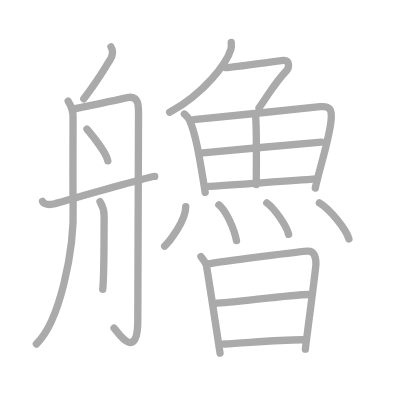
t = 0.00 s
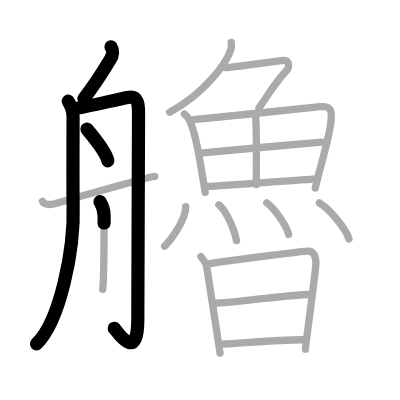
t = 4.25 s
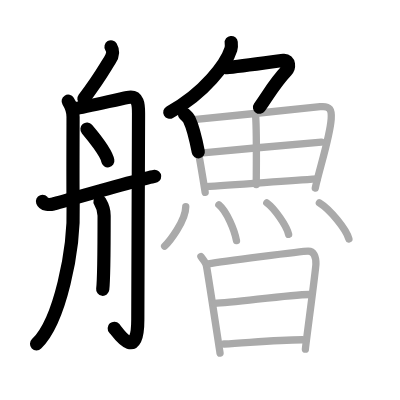
t = 8.50 s
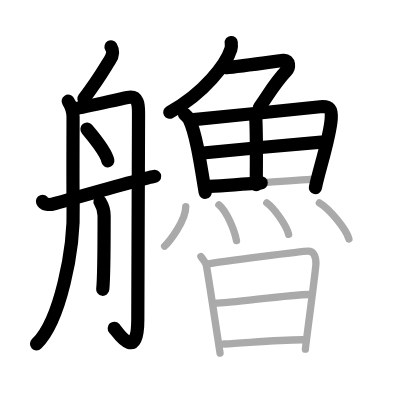
t = 12.50 s
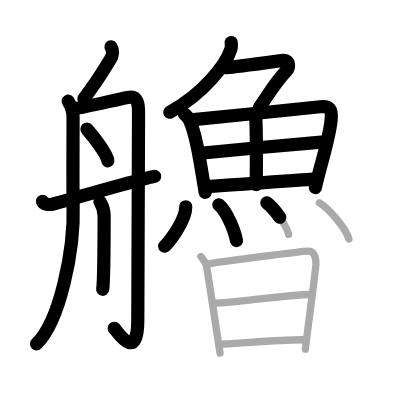
t = 15.50 s
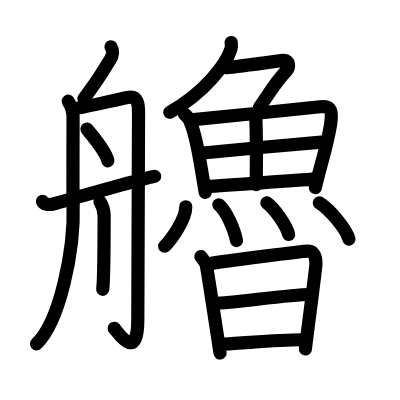
t = 21.00 s

The animated SVG that drew these frames (rendered in a browser with its animation timeline set to each time). Animation: 21 SMIL elements (animate=21); one cycle of 21.00 s.

<?xml version="1.0" standalone="no"?>
<!DOCTYPE svg PUBLIC "-//W3C//DTD SVG 1.1//EN"   "http://www.w3.org/Graphics/SVG/1.1/DTD/svg11.dtd">
<svg width="400px" height="400px"  version="1.1" xmlns="http://www.w3.org/2000/svg">
  <defs>
    <marker id="Triangle" viewBox="0 0 10 10" refX="0" refY="5" markerUnits="strokeWidth" markerWidth="3" style="stroke-opacity:0%;fill:#aaaaaa;" markerHeight="2" orient="auto">
      <path d="M 0 0 L 10 5 L 0 10 z" />
    </marker>
    
    <marker id="Arrow" viewBox="0 0 10 10" refX="5" refY="5" markerUnits="strokeWidth" markerWidth="1.8" style="stroke-opacity:0%;fill:#770000;" markerHeight="2" orient="auto">
      <path d="M 0 4 L 6 4 L 4 1 L 10 5 L 4 9 L 6 6 L 0 6 z" />
        <circle cx="5" cy="5" r="5" />
      </marker>
    
    <marker id="TriangleRed" viewBox="0 0 10 10" refX="0" refY="5" markerUnits="strokeWidth" markerWidth="3" style="stroke-opacity:0%;fill:#CC0000;" markerHeight="2" orient="auto">
      <path d="M 0 0 L 10 5 L 0 10 z" />
    </marker>
    
    <marker id="ArrowRed" viewBox="0 0 10 10" refX="5" refY="5" markerUnits="strokeWidth" markerWidth="1.8" style="stroke-opacity:0%;fill:#CC0000;" markerHeight="2" orient="auto">
      <path d="M 0 4 L 6 4 L 4 1 L 10 5 L 4 9 L 6 6 L 0 6 z" />
        <circle cx="5" cy="5" r="5" />
      </marker>
    
  </defs>
  
  <path style="fill:#ffffff; fill-opacity:100%; fill-rule:evenodd; stroke-width:0;" d="M 0 0 L 400px 0 L 400px 400px L 0 400px L 0 0" />

  <g transform="scale(3.6697247706422 3.6697247706422)">
<path style="fill:none; fill-opacity:0%; fill-rule:evenodd; stroke:#aaaaaa; stroke-opacity:100%; stroke-width: 1.5pt; stroke-linejoin:round; stroke-linecap:round;" d="M30.25 12.75c0.75 1.25 0.56 2.29-0.33 3.67c-1.67 2.58-2.42 4.33-7.08 10.5"></path>
<path style="fill:none; fill-opacity:0%; fill-rule:evenodd; stroke:#aaaaaa; stroke-opacity:100%; stroke-width: 1.5pt; stroke-linejoin:round; stroke-linecap:round;" d="M18.58 27.58c0.81 1.27 1.33 2.74 1.33 4.33c0 1.59-0.08 20.95 0.02 23.81c0.41 12.52-3.68 32.02-10.02 38.02"></path>
<path style="fill:none; fill-opacity:0%; fill-rule:evenodd; stroke:#aaaaaa; stroke-opacity:100%; stroke-width: 1.5pt; stroke-linejoin:round; stroke-linecap:round;" d="M20.17 29.69c3.35-0.62 11.55-2.49 14.58-3.11c3.03-0.61 3 2.18 3 4.33c0 2.15-0.2 53.19-0.2 56.26c0 12.07-5.83 2.85-6.46 2.24"></path>
<path style="fill:none; fill-opacity:0%; fill-rule:evenodd; stroke:#aaaaaa; stroke-opacity:100%; stroke-width: 1.5pt; stroke-linejoin:round; stroke-linecap:round;" d="M23.7 35.19c1.52 1.79 5.3 6.55 5.68 8.63"></path>
<path style="fill:none; fill-opacity:0%; fill-rule:evenodd; stroke:#aaaaaa; stroke-opacity:100%; stroke-width: 1.5pt; stroke-linejoin:round; stroke-linecap:round;" d="M27.25 54.97c0.94 1.58 1.12 2.53 1.12 3.79c0 1.26 0 16.93-0.38 20.07"></path>
<path style="fill:none; fill-opacity:0%; fill-rule:evenodd; stroke:#aaaaaa; stroke-opacity:100%; stroke-width: 1.5pt; stroke-linejoin:round; stroke-linecap:round;" d="M11.58 54.86c0.34 0.91 1.86 0.98 2.96 0.74c1.1-0.25 26.25-7.52 27.62-7.52"></path>
<path style="fill:none; fill-opacity:0%; fill-rule:evenodd; stroke:#aaaaaa; stroke-opacity:100%; stroke-width: 1.5pt; stroke-linejoin:round; stroke-linecap:round;" d="M63.01 11.58c0.05 0.46 0.11 1.19-0.1 1.85c-1.21 3.89-7.16 11.93-16.67 17.16"></path>
<path style="fill:none; fill-opacity:0%; fill-rule:evenodd; stroke:#aaaaaa; stroke-opacity:100%; stroke-width: 1.5pt; stroke-linejoin:round; stroke-linecap:round;" d="M61.42 18.42c1.92 0 13.83-1.77 15.84-1.96c1.73-0.16 1.57 2.01 0.82 2.79c-3.17 3.33-4.29 5.6-7.5 10.17"></path>
<path style="fill:none; fill-opacity:0%; fill-rule:evenodd; stroke:#aaaaaa; stroke-opacity:100%; stroke-width: 1.5pt; stroke-linejoin:round; stroke-linecap:round;" d="M50.25 31.07c0.4 0.36 1.11 1.06 1.33 1.52c1.82 3.75 3.04 11.86 4.33 19.82"></path>
<path style="fill:none; fill-opacity:0%; fill-rule:evenodd; stroke:#aaaaaa; stroke-opacity:100%; stroke-width: 1.5pt; stroke-linejoin:round; stroke-linecap:round;" d="M52.75 32.58c9.94-0.92 27.08-2.73 34.5-3.5c2.72-0.28 3.18 0.81 3 3.33c-0.36 5.12-3.36 14.03-4.33 18.83"></path>
<path style="fill:none; fill-opacity:0%; fill-rule:evenodd; stroke:#aaaaaa; stroke-opacity:100%; stroke-width: 1.5pt; stroke-linejoin:round; stroke-linecap:round;" d="M69.64 31.2c0.37 4.96 0.19 15.81 0.19 19.11"></path>
<path style="fill:none; fill-opacity:0%; fill-rule:evenodd; stroke:#aaaaaa; stroke-opacity:100%; stroke-width: 1.5pt; stroke-linejoin:round; stroke-linecap:round;" d="M54.58 41.75c3.39-0.37 30.2-2.85 33-3"></path>
<path style="fill:none; fill-opacity:0%; fill-rule:evenodd; stroke:#aaaaaa; stroke-opacity:100%; stroke-width: 1.5pt; stroke-linejoin:round; stroke-linecap:round;" d="M55.95 50.87c7.49-0.41 20.13-1.45 30.47-2.12"></path>
<path style="fill:none; fill-opacity:0%; fill-rule:evenodd; stroke:#aaaaaa; stroke-opacity:100%; stroke-width: 1.5pt; stroke-linejoin:round; stroke-linecap:round;" d="M50.62 56.35c0 3.89-4.57 9.62-5.76 10.74"></path>
<path style="fill:none; fill-opacity:0%; fill-rule:evenodd; stroke:#aaaaaa; stroke-opacity:100%; stroke-width: 1.5pt; stroke-linejoin:round; stroke-linecap:round;" d="M59.64 55.81c2.18 1.84 4.25 6.89 4.8 9.75"></path>
<path style="fill:none; fill-opacity:0%; fill-rule:evenodd; stroke:#aaaaaa; stroke-opacity:100%; stroke-width: 1.5pt; stroke-linejoin:round; stroke-linecap:round;" d="M72.71 55.28c2.1 1.52 5.41 6.24 5.94 8.59"></path>
<path style="fill:none; fill-opacity:0%; fill-rule:evenodd; stroke:#aaaaaa; stroke-opacity:100%; stroke-width: 1.5pt; stroke-linejoin:round; stroke-linecap:round;" d="M87.03 55.28c2.84 1.74 7.34 7.15 8.05 9.86"></path>
<path style="fill:none; fill-opacity:0%; fill-rule:evenodd; stroke:#aaaaaa; stroke-opacity:100%; stroke-width: 1.5pt; stroke-linejoin:round; stroke-linecap:round;" d="M54.75 69.92c0.45 0.69 1.34 1.63 1.5 2.5c0.67 3.67 3.56 22.88 3.71 23.78"></path>
<path style="fill:none; fill-opacity:0%; fill-rule:evenodd; stroke:#aaaaaa; stroke-opacity:100%; stroke-width: 1.5pt; stroke-linejoin:round; stroke-linecap:round;" d="M56.75 71.92c3.72-0.63 25.4-3.48 27.23-3.49c1.52-0.01 2.13 1.44 2.11 3.49c-0.01 1.41-2.87 22.54-2.87 23.23"></path>
<path style="fill:none; fill-opacity:0%; fill-rule:evenodd; stroke:#aaaaaa; stroke-opacity:100%; stroke-width: 1.5pt; stroke-linejoin:round; stroke-linecap:round;" d="M58.4 82.68c5.42-0.18 20.42-2.4 25.85-2.43"></path>
<path style="fill:none; fill-opacity:0%; fill-rule:evenodd; stroke:#aaaaaa; stroke-opacity:100%; stroke-width: 1.5pt; stroke-linejoin:round; stroke-linecap:round;" d="M61.08 93.75c6.5-0.33 14-1.17 21.33-1.17"></path>

<path style="fill:none; fill-opacity:0%; fill-rule:evenodd; stroke:#000000; stroke-opacity:100%; stroke-width: 2.7pt; stroke-linejoin:round; stroke-linecap:round;" d="M30.25 12.75c0.75 1.25 0.56 2.29-0.33 3.67c-1.67 2.58-2.42 4.33-7.08 10.5" pathLength="100" stroke-dashoffset="100" stroke-dasharray="100 105"><animate id="dashAnim1" attributeName="stroke-dashoffset" from="100" to="0" dur="1s" calcMode="linear" fill="freeze"/></path>
<path style="fill:none; fill-opacity:0%; fill-rule:evenodd; stroke:#000000; stroke-opacity:100%; stroke-width: 2.7pt; stroke-linejoin:round; stroke-linecap:round;" d="M18.58 27.58c0.81 1.27 1.33 2.74 1.33 4.33c0 1.59-0.08 20.95 0.02 23.81c0.41 12.52-3.68 32.02-10.02 38.02" pathLength="100" stroke-dashoffset="100" stroke-dasharray="100 105"><animate id="dashAnim2" attributeName="stroke-dashoffset" from="100" to="0" dur="1s" calcMode="linear" begin="dashAnim1.end" fill="freeze"/></path>
<path style="fill:none; fill-opacity:0%; fill-rule:evenodd; stroke:#000000; stroke-opacity:100%; stroke-width: 2.7pt; stroke-linejoin:round; stroke-linecap:round;" d="M20.17 29.69c3.35-0.62 11.55-2.49 14.58-3.11c3.03-0.61 3 2.18 3 4.33c0 2.15-0.2 53.19-0.2 56.26c0 12.07-5.83 2.85-6.46 2.24" pathLength="100" stroke-dashoffset="100" stroke-dasharray="100 105"><animate id="dashAnim3" attributeName="stroke-dashoffset" from="100" to="0" dur="1s" calcMode="linear" begin="dashAnim2.end" fill="freeze"/></path>
<path style="fill:none; fill-opacity:0%; fill-rule:evenodd; stroke:#000000; stroke-opacity:100%; stroke-width: 2.7pt; stroke-linejoin:round; stroke-linecap:round;" d="M23.7 35.19c1.52 1.79 5.3 6.55 5.68 8.63" pathLength="100" stroke-dashoffset="100" stroke-dasharray="100 105"><animate id="dashAnim4" attributeName="stroke-dashoffset" from="100" to="0" dur="1s" calcMode="linear" begin="dashAnim3.end" fill="freeze"/></path>
<path style="fill:none; fill-opacity:0%; fill-rule:evenodd; stroke:#000000; stroke-opacity:100%; stroke-width: 2.7pt; stroke-linejoin:round; stroke-linecap:round;" d="M27.25 54.97c0.94 1.58 1.12 2.53 1.12 3.79c0 1.26 0 16.93-0.38 20.07" pathLength="100" stroke-dashoffset="100" stroke-dasharray="100 105"><animate id="dashAnim5" attributeName="stroke-dashoffset" from="100" to="0" dur="1s" calcMode="linear" begin="dashAnim4.end" fill="freeze"/></path>
<path style="fill:none; fill-opacity:0%; fill-rule:evenodd; stroke:#000000; stroke-opacity:100%; stroke-width: 2.7pt; stroke-linejoin:round; stroke-linecap:round;" d="M11.58 54.86c0.34 0.91 1.86 0.98 2.96 0.74c1.1-0.25 26.25-7.52 27.62-7.52" pathLength="100" stroke-dashoffset="100" stroke-dasharray="100 105"><animate id="dashAnim6" attributeName="stroke-dashoffset" from="100" to="0" dur="1s" calcMode="linear" begin="dashAnim5.end" fill="freeze"/></path>
<path style="fill:none; fill-opacity:0%; fill-rule:evenodd; stroke:#000000; stroke-opacity:100%; stroke-width: 2.7pt; stroke-linejoin:round; stroke-linecap:round;" d="M63.01 11.58c0.05 0.46 0.11 1.19-0.1 1.85c-1.21 3.89-7.16 11.93-16.67 17.16" pathLength="100" stroke-dashoffset="100" stroke-dasharray="100 105"><animate id="dashAnim7" attributeName="stroke-dashoffset" from="100" to="0" dur="1s" calcMode="linear" begin="dashAnim6.end" fill="freeze"/></path>
<path style="fill:none; fill-opacity:0%; fill-rule:evenodd; stroke:#000000; stroke-opacity:100%; stroke-width: 2.7pt; stroke-linejoin:round; stroke-linecap:round;" d="M61.42 18.42c1.92 0 13.83-1.77 15.84-1.96c1.73-0.16 1.57 2.01 0.82 2.79c-3.17 3.33-4.29 5.6-7.5 10.17" pathLength="100" stroke-dashoffset="100" stroke-dasharray="100 105"><animate id="dashAnim8" attributeName="stroke-dashoffset" from="100" to="0" dur="1s" calcMode="linear" begin="dashAnim7.end" fill="freeze"/></path>
<path style="fill:none; fill-opacity:0%; fill-rule:evenodd; stroke:#000000; stroke-opacity:100%; stroke-width: 2.7pt; stroke-linejoin:round; stroke-linecap:round;" d="M50.25 31.07c0.4 0.36 1.11 1.06 1.33 1.52c1.82 3.75 3.04 11.86 4.33 19.82" pathLength="100" stroke-dashoffset="100" stroke-dasharray="100 105"><animate id="dashAnim9" attributeName="stroke-dashoffset" from="100" to="0" dur="1s" calcMode="linear" begin="dashAnim8.end" fill="freeze"/></path>
<path style="fill:none; fill-opacity:0%; fill-rule:evenodd; stroke:#000000; stroke-opacity:100%; stroke-width: 2.7pt; stroke-linejoin:round; stroke-linecap:round;" d="M52.75 32.58c9.94-0.92 27.08-2.73 34.5-3.5c2.72-0.28 3.18 0.81 3 3.33c-0.36 5.12-3.36 14.03-4.33 18.83" pathLength="100" stroke-dashoffset="100" stroke-dasharray="100 105"><animate id="dashAnim10" attributeName="stroke-dashoffset" from="100" to="0" dur="1s" calcMode="linear" begin="dashAnim9.end" fill="freeze"/></path>
<path style="fill:none; fill-opacity:0%; fill-rule:evenodd; stroke:#000000; stroke-opacity:100%; stroke-width: 2.7pt; stroke-linejoin:round; stroke-linecap:round;" d="M69.64 31.2c0.37 4.96 0.19 15.81 0.19 19.11" pathLength="100" stroke-dashoffset="100" stroke-dasharray="100 105"><animate id="dashAnim11" attributeName="stroke-dashoffset" from="100" to="0" dur="1s" calcMode="linear" begin="dashAnim10.end" fill="freeze"/></path>
<path style="fill:none; fill-opacity:0%; fill-rule:evenodd; stroke:#000000; stroke-opacity:100%; stroke-width: 2.7pt; stroke-linejoin:round; stroke-linecap:round;" d="M54.58 41.75c3.39-0.37 30.2-2.85 33-3" pathLength="100" stroke-dashoffset="100" stroke-dasharray="100 105"><animate id="dashAnim12" attributeName="stroke-dashoffset" from="100" to="0" dur="1s" calcMode="linear" begin="dashAnim11.end" fill="freeze"/></path>
<path style="fill:none; fill-opacity:0%; fill-rule:evenodd; stroke:#000000; stroke-opacity:100%; stroke-width: 2.7pt; stroke-linejoin:round; stroke-linecap:round;" d="M55.95 50.87c7.49-0.41 20.13-1.45 30.47-2.12" pathLength="100" stroke-dashoffset="100" stroke-dasharray="100 105"><animate id="dashAnim13" attributeName="stroke-dashoffset" from="100" to="0" dur="1s" calcMode="linear" begin="dashAnim12.end" fill="freeze"/></path>
<path style="fill:none; fill-opacity:0%; fill-rule:evenodd; stroke:#000000; stroke-opacity:100%; stroke-width: 2.7pt; stroke-linejoin:round; stroke-linecap:round;" d="M50.62 56.35c0 3.89-4.57 9.62-5.76 10.74" pathLength="100" stroke-dashoffset="100" stroke-dasharray="100 105"><animate id="dashAnim14" attributeName="stroke-dashoffset" from="100" to="0" dur="1s" calcMode="linear" begin="dashAnim13.end" fill="freeze"/></path>
<path style="fill:none; fill-opacity:0%; fill-rule:evenodd; stroke:#000000; stroke-opacity:100%; stroke-width: 2.7pt; stroke-linejoin:round; stroke-linecap:round;" d="M59.64 55.81c2.18 1.84 4.25 6.89 4.8 9.75" pathLength="100" stroke-dashoffset="100" stroke-dasharray="100 105"><animate id="dashAnim15" attributeName="stroke-dashoffset" from="100" to="0" dur="1s" calcMode="linear" begin="dashAnim14.end" fill="freeze"/></path>
<path style="fill:none; fill-opacity:0%; fill-rule:evenodd; stroke:#000000; stroke-opacity:100%; stroke-width: 2.7pt; stroke-linejoin:round; stroke-linecap:round;" d="M72.71 55.28c2.1 1.52 5.41 6.24 5.94 8.59" pathLength="100" stroke-dashoffset="100" stroke-dasharray="100 105"><animate id="dashAnim16" attributeName="stroke-dashoffset" from="100" to="0" dur="1s" calcMode="linear" begin="dashAnim15.end" fill="freeze"/></path>
<path style="fill:none; fill-opacity:0%; fill-rule:evenodd; stroke:#000000; stroke-opacity:100%; stroke-width: 2.7pt; stroke-linejoin:round; stroke-linecap:round;" d="M87.03 55.28c2.84 1.74 7.34 7.15 8.05 9.86" pathLength="100" stroke-dashoffset="100" stroke-dasharray="100 105"><animate id="dashAnim17" attributeName="stroke-dashoffset" from="100" to="0" dur="1s" calcMode="linear" begin="dashAnim16.end" fill="freeze"/></path>
<path style="fill:none; fill-opacity:0%; fill-rule:evenodd; stroke:#000000; stroke-opacity:100%; stroke-width: 2.7pt; stroke-linejoin:round; stroke-linecap:round;" d="M54.75 69.92c0.45 0.69 1.34 1.63 1.5 2.5c0.67 3.67 3.56 22.88 3.71 23.78" pathLength="100" stroke-dashoffset="100" stroke-dasharray="100 105"><animate id="dashAnim18" attributeName="stroke-dashoffset" from="100" to="0" dur="1s" calcMode="linear" begin="dashAnim17.end" fill="freeze"/></path>
<path style="fill:none; fill-opacity:0%; fill-rule:evenodd; stroke:#000000; stroke-opacity:100%; stroke-width: 2.7pt; stroke-linejoin:round; stroke-linecap:round;" d="M56.75 71.92c3.72-0.63 25.4-3.48 27.23-3.49c1.52-0.01 2.13 1.44 2.11 3.49c-0.01 1.41-2.87 22.54-2.87 23.23" pathLength="100" stroke-dashoffset="100" stroke-dasharray="100 105"><animate id="dashAnim19" attributeName="stroke-dashoffset" from="100" to="0" dur="1s" calcMode="linear" begin="dashAnim18.end" fill="freeze"/></path>
<path style="fill:none; fill-opacity:0%; fill-rule:evenodd; stroke:#000000; stroke-opacity:100%; stroke-width: 2.7pt; stroke-linejoin:round; stroke-linecap:round;" d="M58.4 82.68c5.42-0.18 20.42-2.4 25.85-2.43" pathLength="100" stroke-dashoffset="100" stroke-dasharray="100 105"><animate id="dashAnim20" attributeName="stroke-dashoffset" from="100" to="0" dur="1s" calcMode="linear" begin="dashAnim19.end" fill="freeze"/></path>
<path style="fill:none; fill-opacity:0%; fill-rule:evenodd; stroke:#000000; stroke-opacity:100%; stroke-width: 2.7pt; stroke-linejoin:round; stroke-linecap:round;" d="M61.08 93.75c6.5-0.33 14-1.17 21.33-1.17" pathLength="100" stroke-dashoffset="100" stroke-dasharray="100 105"><animate id="dashAnim21" attributeName="stroke-dashoffset" from="100" to="0" dur="1s" calcMode="linear" begin="dashAnim20.end" fill="freeze"/></path>

</g>

</svg>  
          
